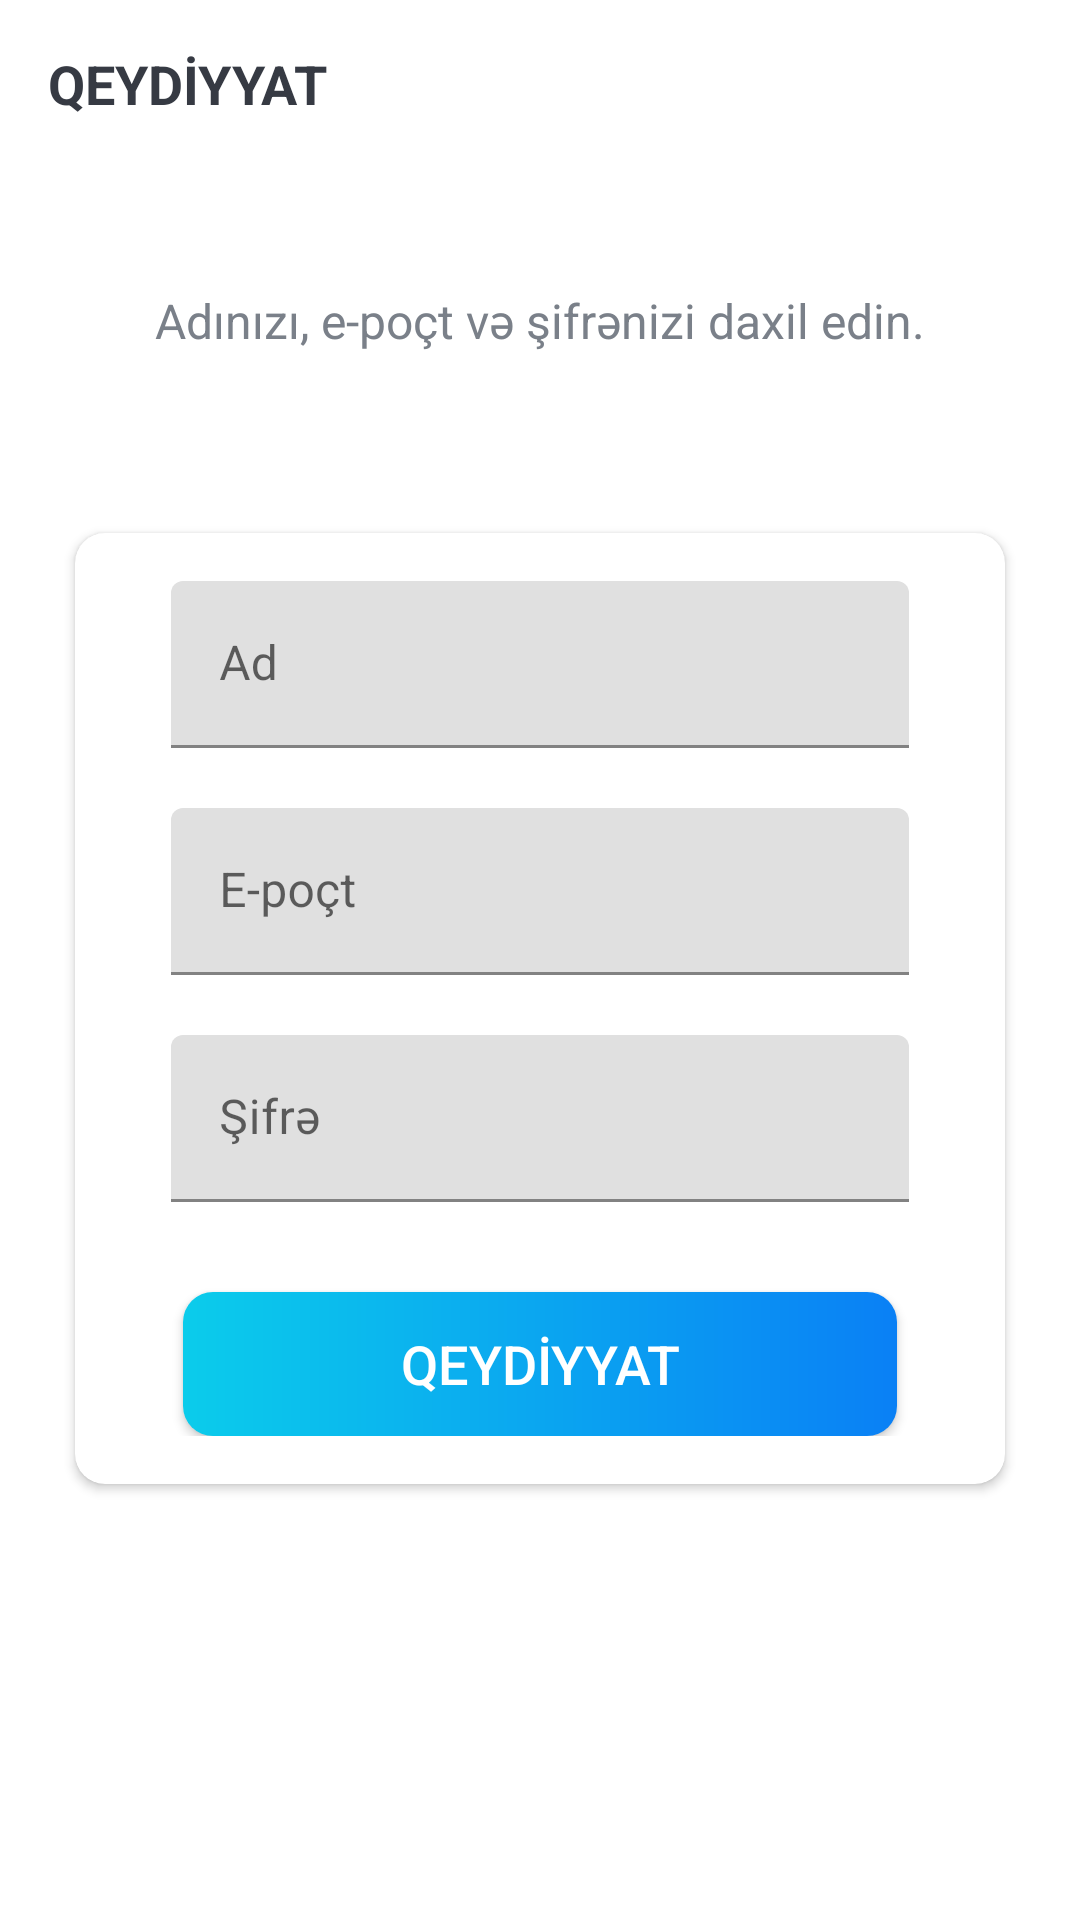

Android layout source for this screen:
<!-- AndroidManifest.xml: activity theme Theme.WordGame.NoActionBar -->
<!-- res/layout/activity_sign_up.xml -->
<?xml version="1.0" encoding="utf-8"?>
<LinearLayout xmlns:android="http://schemas.android.com/apk/res/android"
    xmlns:app="http://schemas.android.com/apk/res-auto"
    xmlns:tools="http://schemas.android.com/tools"
    android:layout_width="match_parent"
    android:layout_height="match_parent"
    android:orientation="vertical"
    tools:context=".SignUpActivity">

    <androidx.appcompat.widget.Toolbar
        android:id="@+id/toolbar_sign_up_activity"
        android:layout_width="match_parent"
        android:layout_height="?attr/actionBarSize">

        <TextView
            android:id="@+id/tv_title"
            android:layout_width="match_parent"
            android:layout_height="match_parent"
            android:gravity="center_vertical"
            android:text="@string/sign_up"
            android:textColor="@color/primaryTextColor"
            android:textSize="@dimen/toolbar_title_text_size"
            android:textStyle="bold" />

    </androidx.appcompat.widget.Toolbar>

    <LinearLayout
        android:layout_width="match_parent"
        android:layout_height="match_parent"
        android:layout_gravity="center"
        android:layout_marginTop="@dimen/authentication_screen_content_marginTop"
        android:orientation="vertical">

        <TextView
            android:layout_width="match_parent"
            android:layout_height="wrap_content"
            android:layout_marginStart="@dimen/authentication_screen_marginStartEnd"
            android:layout_marginEnd="@dimen/authentication_screen_marginStartEnd"
            android:gravity="center"
            android:text="@string/sign_up_description_text"
            android:textColor="@color/secondaryTextColor"
            android:textSize="@dimen/authentication_description_text_size" />

        <androidx.cardview.widget.CardView
            android:layout_width="match_parent"
            android:layout_height="wrap_content"
            android:layout_marginStart="@dimen/authentication_screen_marginStartEnd"
            android:layout_marginTop="@dimen/authentication_screen_card_view_marginTop"
            android:layout_marginEnd="@dimen/authentication_screen_marginStartEnd"
            android:elevation="@dimen/card_view_elevation"
            app:cardCornerRadius="@dimen/card_view_corner_radius">

            <LinearLayout
                android:layout_width="match_parent"
                android:layout_height="wrap_content"
                android:orientation="vertical"
                android:padding="@dimen/card_view_layout_content_padding">

                <com.google.android.material.textfield.TextInputLayout
                    android:layout_width="match_parent"
                    android:layout_height="wrap_content"
                    android:layout_marginStart="@dimen/authentication_screen_til_marginStartEnd"
                    android:layout_marginEnd="@dimen/authentication_screen_til_marginStartEnd">

                    <androidx.appcompat.widget.AppCompatEditText
                        android:id="@+id/et_name"
                        android:layout_width="match_parent"
                        android:layout_height="wrap_content"
                        android:hint="@string/name"
                        android:inputType="textEmailAddress"
                        android:textSize="@dimen/et_text_size" />
                </com.google.android.material.textfield.TextInputLayout>

                <com.google.android.material.textfield.TextInputLayout
                    android:layout_width="match_parent"
                    android:layout_height="wrap_content"
                    android:layout_marginStart="@dimen/authentication_screen_til_marginStartEnd"
                    android:layout_marginTop="@dimen/authentication_screen_til_marginTop"
                    android:layout_marginEnd="@dimen/authentication_screen_til_marginStartEnd">

                    <androidx.appcompat.widget.AppCompatEditText
                        android:id="@+id/et_email"
                        android:layout_width="match_parent"
                        android:layout_height="wrap_content"
                        android:hint="@string/email"
                        android:inputType="textEmailAddress"
                        android:textSize="@dimen/et_text_size" />
                </com.google.android.material.textfield.TextInputLayout>

                <com.google.android.material.textfield.TextInputLayout
                    android:layout_width="match_parent"
                    android:layout_height="wrap_content"
                    android:layout_marginStart="@dimen/authentication_screen_til_marginStartEnd"
                    android:layout_marginTop="@dimen/authentication_screen_til_marginTop"
                    android:layout_marginEnd="@dimen/authentication_screen_til_marginStartEnd">

                    <androidx.appcompat.widget.AppCompatEditText
                        android:id="@+id/et_password"
                        android:layout_width="match_parent"
                        android:layout_height="wrap_content"
                        android:hint="@string/password"
                        android:inputType="textPassword"
                        android:textSize="16sp" />
                </com.google.android.material.textfield.TextInputLayout>

                <Button
                    android:id="@+id/btn_sign_up"
                    android:layout_width="match_parent"
                    android:layout_height="wrap_content"
                    android:layout_gravity="center"
                    android:layout_marginStart="@dimen/btn_marginStartEnd"
                    android:layout_marginTop="@dimen/sign_up_screen_btn_marginTop"
                    android:layout_marginEnd="@dimen/btn_marginStartEnd"
                    android:background="@drawable/shape_button_rounded"
                    android:foreground="?attr/selectableItemBackground"
                    android:gravity="center"
                    android:paddingTop="@dimen/btn_paddingTopBottom"
                    android:paddingBottom="@dimen/btn_paddingTopBottom"
                    android:text="@string/sign_up"
                    android:textColor="@android:color/white"
                    android:textSize="@dimen/btn_text_size" />
            </LinearLayout>
        </androidx.cardview.widget.CardView>
    </LinearLayout>
</LinearLayout>
    
<!-- resources referenced by this layout -->
<resources>
  <color name="primaryTextColor">#363A43</color>
  <color name="secondaryTextColor">#7A8089</color>
  <dimen name="authentication_description_text_size">16sp</dimen>
  <dimen name="authentication_screen_card_view_marginTop">60dp</dimen>
  <dimen name="authentication_screen_content_marginTop">40dp</dimen>
  <dimen name="authentication_screen_marginStartEnd">25dp</dimen>
  <dimen name="authentication_screen_til_marginStartEnd">16dp</dimen>
  <dimen name="authentication_screen_til_marginTop">20dp</dimen>
  <dimen name="btn_marginStartEnd">20dp</dimen>
  <dimen name="btn_paddingTopBottom">8dp</dimen>
  <dimen name="btn_text_size">18sp</dimen>
  <dimen name="card_view_corner_radius">10dp</dimen>
  <dimen name="card_view_elevation">10dp</dimen>
  <dimen name="card_view_layout_content_padding">16dp</dimen>
  <dimen name="et_text_size">16sp</dimen>
  <dimen name="sign_up_screen_btn_marginTop">30dp</dimen>
  <dimen name="toolbar_title_text_size">18sp</dimen>
  <!-- drawable shape_button_rounded (drawable) -->
  <?xml version="1.0" encoding="utf-8"?>
  <shape xmlns:android="http://schemas.android.com/apk/res/android"
      android:shape="rectangle">
      <gradient android:angle="360"
          android:startColor="#0BCCEB"
          android:endColor="#0A80F5"
          android:type="linear"></gradient>
      <corners android:radius="10dp"/>
  </shape>
  <string name="email">E-poçt</string>
  <string name="name">Ad</string>
  <string name="password">Şifrə</string>
  <string name="sign_up">QEYDİYYAT</string>
  <string name="sign_up_description_text">Adınızı, e-poçt və şifrənizi daxil edin.</string>
  <style name="Theme.WordGame.NoActionBar">
          <item name="windowActionBar">false</item>
          <item name="windowNoTitle">true</item>
      </style>
</resources>
